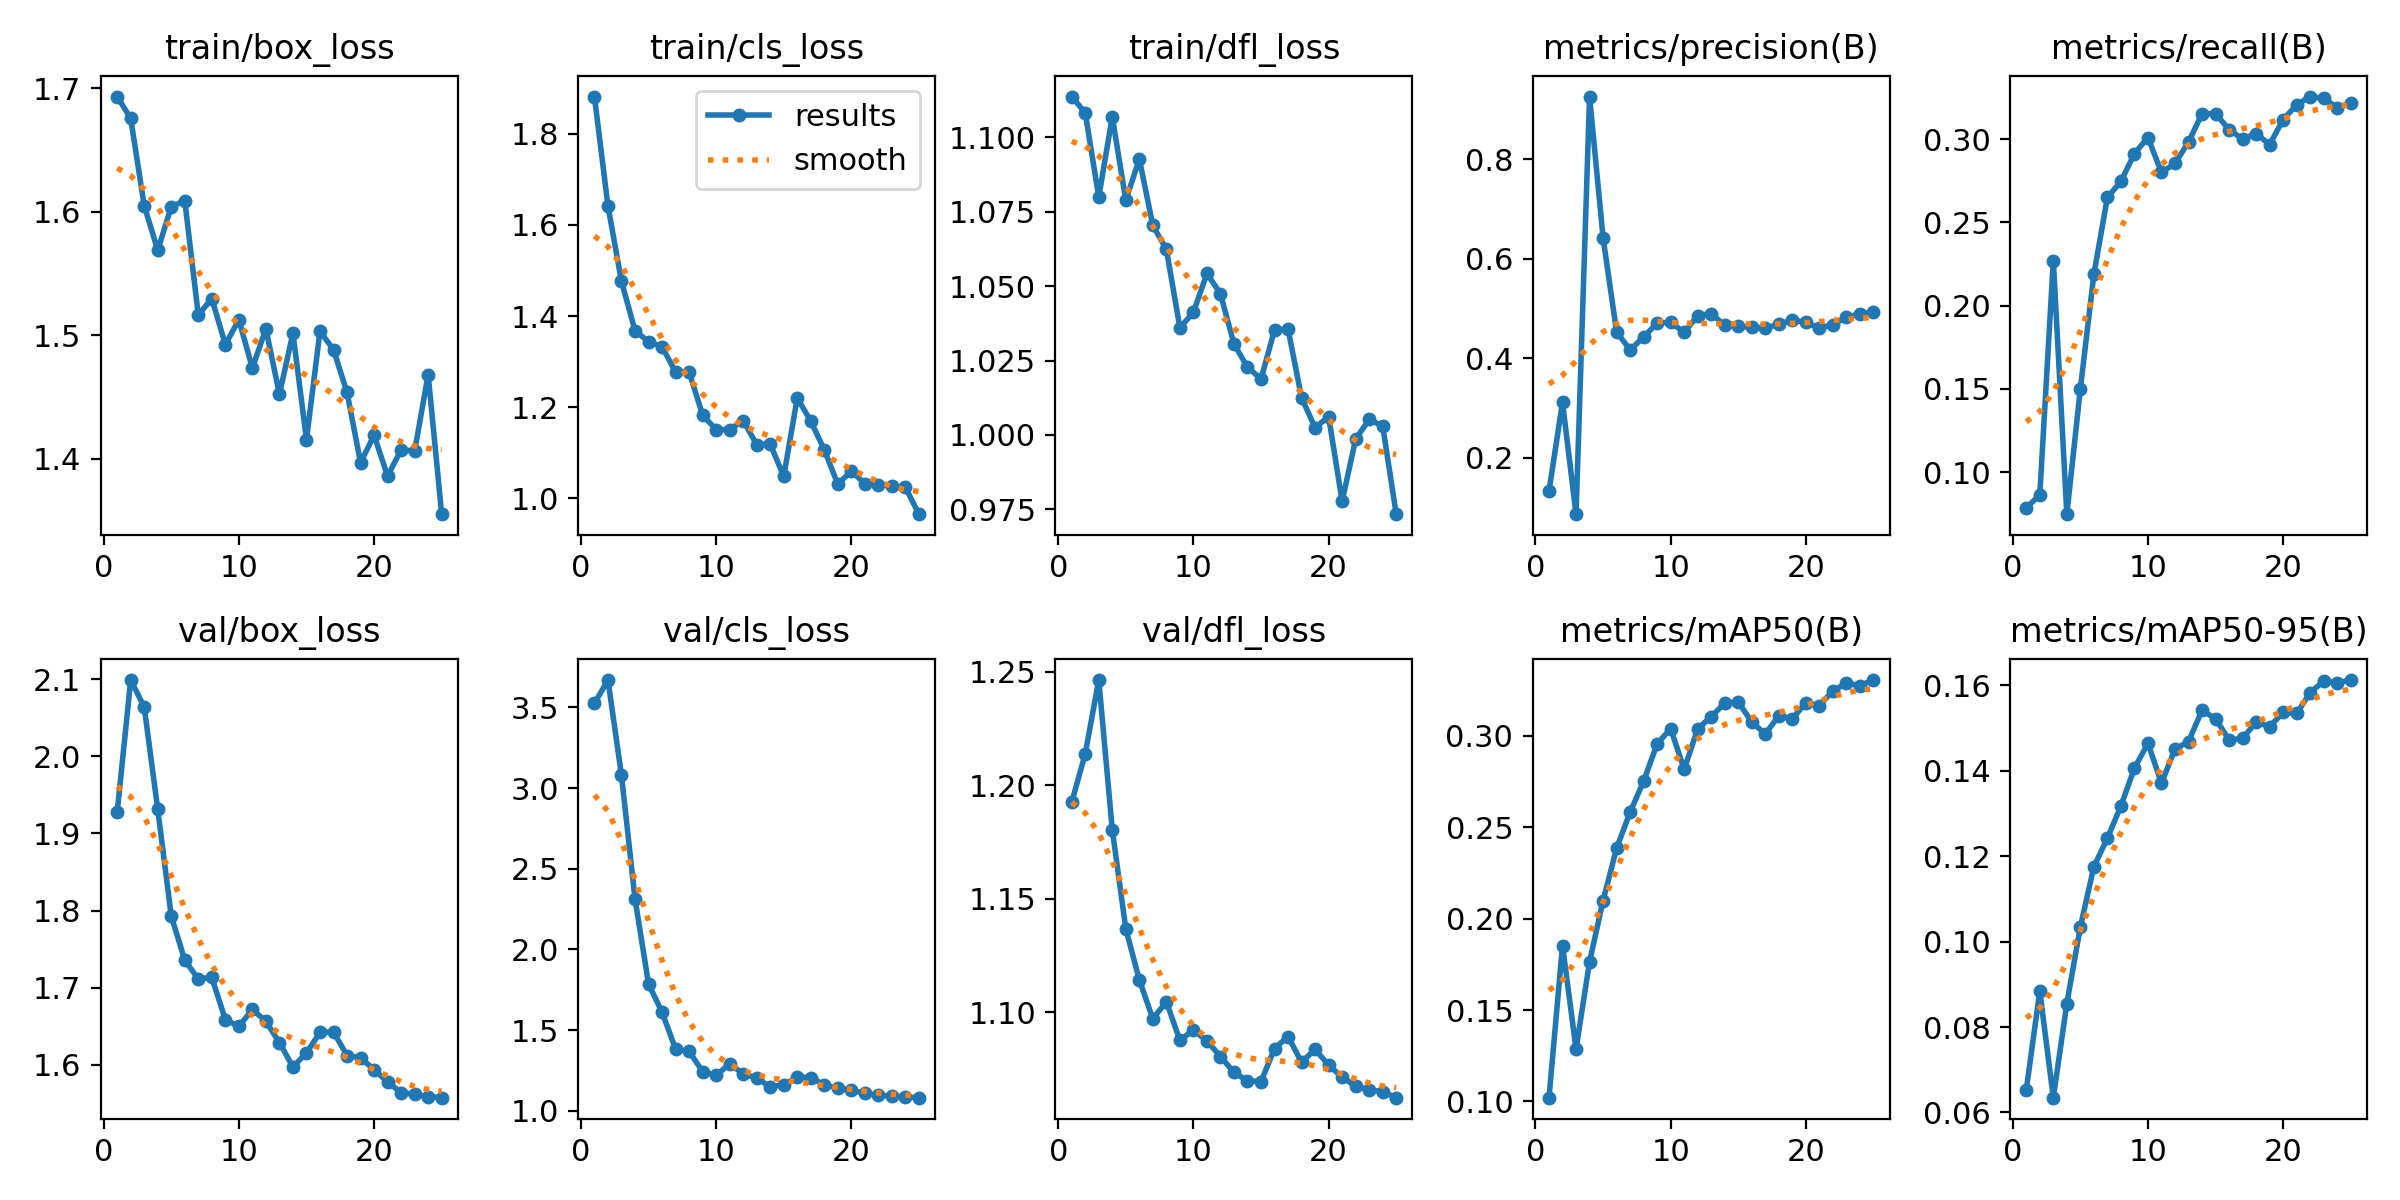

Source data for this figure (header and first rows):
epoch, time, train/box_loss, train/cls_loss, train/dfl_loss, metrics/precision(B), metrics/recall(B), metrics/mAP50(B), metrics/mAP50-95(B), val/box_loss, val/cls_loss, val/dfl_loss, lr/pg0, lr/pg1, lr/pg2
1, 10.43, 1.693, 1.881, 1.114, 0.1326, 0.0786, 0.1021, 0.0653, 1.927, 3.525, 1.193, 0.08513, 0.000125, 0.000125
2, 19.64, 1.676, 1.641, 1.108, 0.3112, 0.08617, 0.1853, 0.0884, 2.099, 3.67, 1.214, 0.06925, 0.000248, 0.000248
3, 29.62, 1.605, 1.476, 1.08, 0.08608, 0.2271, 0.1286, 0.06346, 2.064, 3.079, 1.246, 0.05336, 0.0003605, 0.0003605
4, 39.75, 1.569, 1.368, 1.107, 0.9258, 0.07469, 0.1764, 0.08551, 1.931, 2.314, 1.18, 0.03746, 0.0004624, 0.0004624
5, 49.77, 1.604, 1.344, 1.079, 0.6418, 0.15, 0.2098, 0.1034, 1.793, 1.786, 1.137, 0.02155, 0.0005538, 0.0005538
6, 59.87, 1.609, 1.333, 1.093, 0.4527, 0.2188, 0.2386, 0.1176, 1.736, 1.61, 1.114, 0.005635, 0.0006347, 0.0006347
7, 70.16, 1.516, 1.277, 1.07, 0.4162, 0.265, 0.2582, 0.1242, 1.712, 1.382, 1.097, 0.0006351, 0.0006351, 0.0006351
8, 80.46, 1.53, 1.278, 1.062, 0.4425, 0.2747, 0.2752, 0.1318, 1.713, 1.367, 1.105, 0.0006021, 0.0006021, 0.0006021
9, 90.84, 1.493, 1.183, 1.036, 0.4703, 0.2915, 0.2956, 0.1406, 1.659, 1.243, 1.088, 0.0005691, 0.0005691, 0.0005691
10, 101.1, 1.513, 1.151, 1.041, 0.4718, 0.301, 0.3039, 0.1464, 1.65, 1.218, 1.092, 0.0005361, 0.0005361, 0.0005361
11, 111.4, 1.474, 1.151, 1.054, 0.4516, 0.2801, 0.2816, 0.1371, 1.672, 1.291, 1.087, 0.0005031, 0.0005031, 0.0005031
12, 121.5, 1.505, 1.171, 1.047, 0.4854, 0.2855, 0.3038, 0.1451, 1.657, 1.227, 1.08, 0.0004701, 0.0004701, 0.0004701
13, 131.6, 1.452, 1.118, 1.031, 0.4894, 0.2983, 0.3105, 0.1469, 1.629, 1.203, 1.073, 0.0004372, 0.0004372, 0.0004372
14, 142, 1.502, 1.119, 1.023, 0.4655, 0.3154, 0.3179, 0.1542, 1.597, 1.147, 1.07, 0.0004042, 0.0004042, 0.0004042
15, 152.4, 1.415, 1.048, 1.019, 0.4637, 0.3154, 0.3184, 0.1522, 1.616, 1.162, 1.069, 0.0003712, 0.0003712, 0.0003712
16, 163.2, 1.503, 1.22, 1.035, 0.4619, 0.3059, 0.3074, 0.1472, 1.642, 1.207, 1.084, 0.0003382, 0.0003382, 0.0003382
17, 173.4, 1.488, 1.169, 1.036, 0.4603, 0.3001, 0.301, 0.1476, 1.643, 1.205, 1.089, 0.0003052, 0.0003052, 0.0003052
18, 183.5, 1.454, 1.106, 1.013, 0.4679, 0.3034, 0.311, 0.1514, 1.612, 1.159, 1.078, 0.0002722, 0.0002722, 0.0002722
19, 193.6, 1.397, 1.031, 1.002, 0.4765, 0.2969, 0.3093, 0.1503, 1.609, 1.14, 1.084, 0.0002392, 0.0002392, 0.0002392
20, 203.8, 1.419, 1.06, 1.006, 0.4716, 0.3119, 0.3181, 0.1537, 1.594, 1.126, 1.077, 0.0002063, 0.0002063, 0.0002063
21, 214.1, 1.386, 1.033, 0.9778, 0.4602, 0.3207, 0.3165, 0.1534, 1.578, 1.108, 1.071, 0.0001733, 0.0001733, 0.0001733
22, 224.2, 1.407, 1.03, 0.9986, 0.4675, 0.3257, 0.3246, 0.1583, 1.564, 1.095, 1.067, 0.0001403, 0.0001403, 0.0001403
23, 234.4, 1.406, 1.026, 1.005, 0.4819, 0.3246, 0.3287, 0.161, 1.562, 1.091, 1.066, 0.0001073, 0.0001073, 0.0001073
24, 244.6, 1.468, 1.024, 1.003, 0.4891, 0.319, 0.3275, 0.1606, 1.559, 1.085, 1.065, 7.43036e-05, 7.43036e-05, 7.43036e-05
25, 254.9, 1.355, 0.9654, 0.9734, 0.4919, 0.3218, 0.3305, 0.1613, 1.558, 1.08, 1.062, 4.13168e-05, 4.13168e-05, 4.13168e-05
